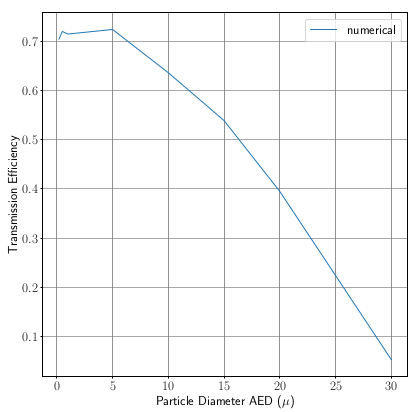

Data behind this chart, as committed beside it:
x, Curve1
1,4345, 0,70526
1,8654, 0,7195
2,6883, 0,71625
3,5434, 0,71824
4,3986, 0,72022
5,2537, 0,72221
6,095, 0,72303
6,7757, 0,7103
7,4564, 0,69756
8,1371, 0,68483
8,8179, 0,6721
9,4986, 0,65936
10,1793, 0,64663
10,8584, 0,63385
11,5087, 0,62021
12,159, 0,60657
12,8093, 0,59293
13,4596, 0,57929
14,1099, 0,56565
14,7602, 0,55201
15,4105, 0,53837
15,9897, 0,52308
16,5226, 0,50671
17,0555, 0,49033
17,5884, 0,47396
18,1213, 0,45759
18,6543, 0,44122
19,1872, 0,42485
19,7201, 0,40848
20,253, 0,3921
20,7409, 0,37494
21,2159, 0,35755
21,6909, 0,34015
22,166, 0,32276
22,641, 0,30537
23,116, 0,28798
23,5911, 0,27059
24,0661, 0,25319
24,5411, 0,2358
25,0161, 0,21841
25,4874, 0,20096
25,9571, 0,18348
26,4268, 0,166
26,8965, 0,14853
27,3662, 0,13105
27,8358, 0,11357
28,3055, 0,09609
28,7752, 0,07862
29,2449, 0,06114
29,7146, 0,04366
